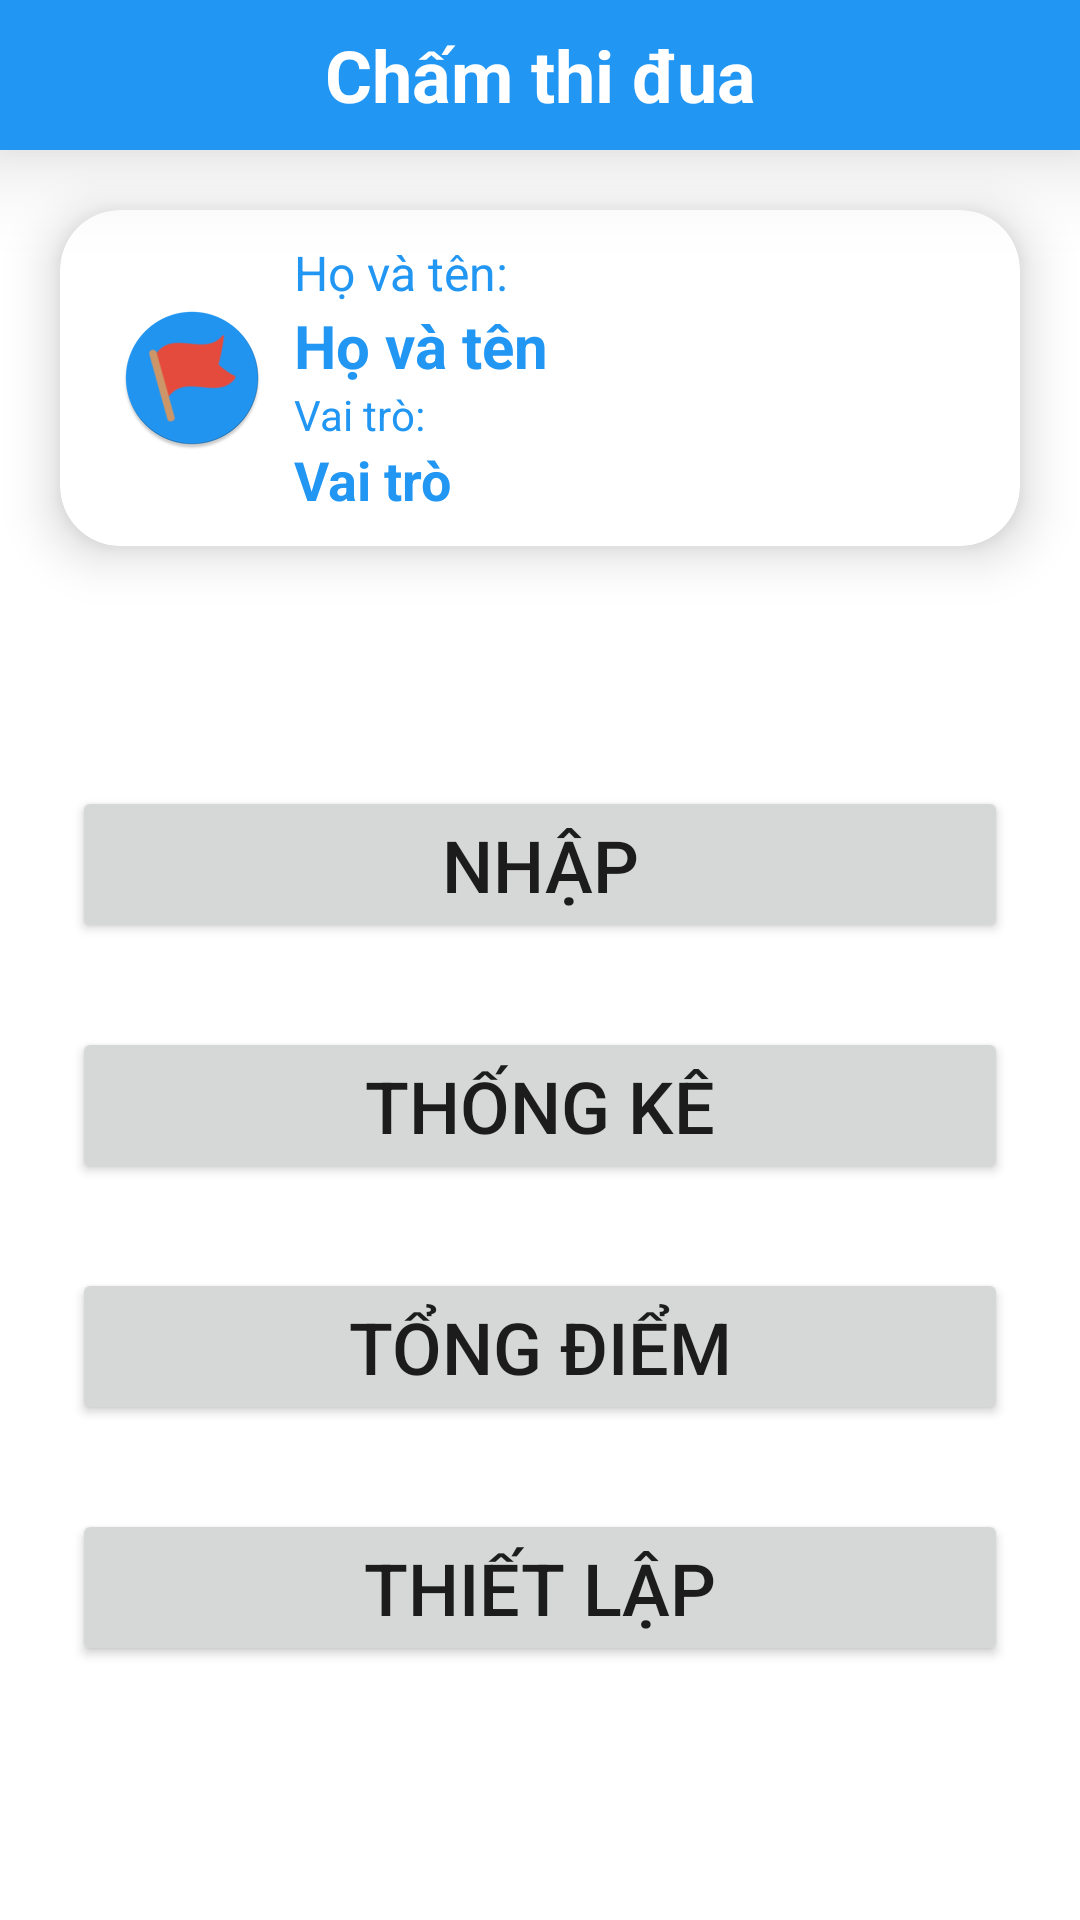

Here is an Android app screen rendered from its layout file. Give the layout XML and the strings, colors and styles it references.
<!-- AndroidManifest.xml: application theme Theme.CoDo_java -->
<!-- res/layout/activity_main.xml -->
<?xml version="1.0" encoding="utf-8"?>
<androidx.constraintlayout.widget.ConstraintLayout xmlns:android="http://schemas.android.com/apk/res/android"
    xmlns:app="http://schemas.android.com/apk/res-auto"
    xmlns:tools="http://schemas.android.com/tools"
    android:id="@+id/main_layout"
    android:layout_width="match_parent"
    android:layout_height="match_parent"
    tools:context=".MainActivity">

    <Toolbar
        android:id="@+id/mainToolBar"
        android:layout_width="match_parent"
        android:layout_height="50dp"
        android:background="?attr/colorPrimary"
        android:elevation="20dp"
        app:layout_constraintBottom_toBottomOf="parent"
        app:layout_constraintEnd_toEndOf="parent"
        app:layout_constraintStart_toStartOf="parent"
        app:layout_constraintTop_toTopOf="parent"
        app:layout_constraintVertical_bias="0">

        <TextView
            android:layout_width="wrap_content"
            android:layout_height="wrap_content"
            android:layout_gravity="center"
            android:text="@string/app_name"
            android:textColor="?attr/colorOnPrimary"
            android:textSize="24sp"
            android:textStyle="bold" />
    </Toolbar>

    <androidx.constraintlayout.widget.ConstraintLayout
        android:id="@+id/mainProfileLayout"
        android:layout_width="match_parent"
        android:layout_height="wrap_content"
        app:layout_constraintBottom_toBottomOf="parent"
        app:layout_constraintEnd_toEndOf="parent"
        app:layout_constraintStart_toStartOf="@+id/mainToolBar"
        app:layout_constraintTop_toBottomOf="@+id/mainToolBar"
        app:layout_constraintVertical_bias="0.0">

        <androidx.cardview.widget.CardView
            android:layout_width="match_parent"
            android:layout_height="wrap_content"
            android:layout_margin="20dp"
            app:cardCornerRadius="20dp"
            app:cardElevation="10dp"
            app:contentPadding="10dp"
            app:layout_constraintBottom_toBottomOf="parent"
            app:layout_constraintEnd_toEndOf="parent"
            app:layout_constraintStart_toStartOf="parent"
            app:layout_constraintTop_toTopOf="parent">

            <androidx.constraintlayout.widget.ConstraintLayout
                android:layout_width="match_parent"
                android:layout_height="wrap_content">

                <ImageView
                    android:id="@+id/mainProfileImage"
                    android:layout_width="wrap_content"
                    android:layout_height="wrap_content"
                    android:padding="10dp"
                    android:src="@mipmap/ic_launcher_round"
                    app:layout_constraintBottom_toBottomOf="parent"
                    app:layout_constraintEnd_toEndOf="parent"
                    app:layout_constraintHorizontal_bias="0"
                    app:layout_constraintStart_toStartOf="parent"
                    app:layout_constraintTop_toTopOf="parent" />

                <TextView
                    android:id="@+id/mainProfileNameText"
                    android:layout_width="wrap_content"
                    android:layout_height="wrap_content"
                    android:text="@string/name_text"
                    android:textColor="?attr/colorOnSecondary"
                    android:textSize="16sp"
                    android:textStyle="normal"
                    app:layout_constraintBottom_toBottomOf="parent"
                    app:layout_constraintEnd_toEndOf="parent"
                    app:layout_constraintHorizontal_bias="0.0"
                    app:layout_constraintStart_toEndOf="@+id/mainProfileImage"
                    app:layout_constraintTop_toTopOf="parent"
                    app:layout_constraintVertical_bias="0.0" />

                <TextView
                    android:id="@+id/mainProfileNameOutput"
                    android:layout_width="0dp"
                    android:layout_height="wrap_content"
                    android:text="@string/name_hint"
                    android:textColor="?attr/colorOnSecondary"
                    android:textSize="20sp"
                    android:textStyle="bold"
                    app:layout_constraintBottom_toBottomOf="parent"
                    app:layout_constraintEnd_toEndOf="parent"
                    app:layout_constraintHorizontal_bias="0.0"
                    app:layout_constraintStart_toStartOf="@+id/mainProfileNameText"
                    app:layout_constraintTop_toBottomOf="@+id/mainProfileNameText"
                    app:layout_constraintVertical_bias="0.0" />

                <TextView
                    android:id="@+id/mainProfileRoleText"
                    android:layout_width="wrap_content"
                    android:layout_height="wrap_content"
                    android:text="@string/role_text"
                    android:textColor="?attr/colorOnSecondary"
                    android:textSize="14sp"
                    android:textStyle="normal"
                    app:layout_constraintBottom_toBottomOf="parent"
                    app:layout_constraintEnd_toEndOf="parent"
                    app:layout_constraintHorizontal_bias="0.0"
                    app:layout_constraintStart_toStartOf="@+id/mainProfileNameOutput"
                    app:layout_constraintTop_toBottomOf="@+id/mainProfileNameOutput"
                    app:layout_constraintVertical_bias="0.0" />

                <TextView
                    android:id="@+id/mainProfileRoleOutput"
                    android:layout_width="0dp"
                    android:layout_height="wrap_content"
                    android:text="@string/role_hint"
                    android:textColor="?attr/colorOnSecondary"
                    android:textSize="18sp"
                    android:textStyle="bold"
                    app:layout_constraintBottom_toBottomOf="parent"
                    app:layout_constraintEnd_toEndOf="parent"
                    app:layout_constraintHorizontal_bias="0.0"
                    app:layout_constraintStart_toStartOf="@+id/mainProfileRoleText"
                    app:layout_constraintTop_toBottomOf="@+id/mainProfileRoleText"
                    app:layout_constraintVertical_bias="0.0" />

            </androidx.constraintlayout.widget.ConstraintLayout>

        </androidx.cardview.widget.CardView>

    </androidx.constraintlayout.widget.ConstraintLayout>

    <ScrollView
        android:layout_width="match_parent"
        android:layout_height="0dp"
        app:layout_constraintBottom_toBottomOf="parent"
        app:layout_constraintEnd_toEndOf="parent"
        app:layout_constraintStart_toStartOf="parent"
        app:layout_constraintTop_toBottomOf="@+id/mainProfileLayout">

        <androidx.constraintlayout.widget.ConstraintLayout
            android:layout_width="match_parent"
            android:layout_height="wrap_content">

            <Button
                android:id="@+id/mainUpdateButton"
                android:layout_width="0dp"
                android:layout_height="wrap_content"
                android:layout_marginHorizontal="24dp"
                android:layout_marginTop="60dp"
                android:paddingHorizontal="20dp"
                android:paddingVertical="10dp"
                android:text="@string/update_text"
                android:textSize="24sp"
                app:layout_constraintEnd_toEndOf="parent"
                app:layout_constraintStart_toStartOf="parent"
                app:layout_constraintTop_toTopOf="parent" />

            <Button
                android:id="@+id/mainReadButton"
                android:layout_width="0dp"
                android:layout_height="wrap_content"
                android:layout_marginTop="28dp"
                android:paddingHorizontal="20dp"
                android:paddingVertical="10dp"
                android:text="@string/read_text"
                android:textSize="24sp"
                app:layout_constraintEnd_toEndOf="@+id/mainUpdateButton"
                app:layout_constraintStart_toStartOf="@+id/mainUpdateButton"
                app:layout_constraintTop_toBottomOf="@+id/mainUpdateButton" />

            <Button
                android:id="@+id/mainTotalButton"
                android:layout_width="0dp"
                android:layout_height="wrap_content"
                android:layout_marginTop="28dp"
                android:layout_marginBottom="60dp"
                android:paddingHorizontal="20dp"
                android:paddingVertical="10dp"
                android:text="Tổng điểm"
                android:textSize="24sp"
                app:layout_constraintEnd_toEndOf="@+id/mainReadButton"
                app:layout_constraintStart_toStartOf="@+id/mainReadButton"
                app:layout_constraintTop_toBottomOf="@+id/mainReadButton" />

            <Button
                android:id="@+id/mainSetupButton"
                android:layout_width="0dp"
                android:layout_height="wrap_content"
                android:layout_marginBottom="60dp"
                android:layout_marginTop="28dp"
                android:paddingHorizontal="20dp"
                android:paddingVertical="10dp"
                android:text="@string/setup_text"
                android:textSize="24sp"
                app:layout_constraintBottom_toBottomOf="parent"
                app:layout_constraintEnd_toEndOf="@+id/mainTotalButton"
                app:layout_constraintStart_toStartOf="@+id/mainTotalButton"
                app:layout_constraintTop_toBottomOf="@+id/mainTotalButton" />

        </androidx.constraintlayout.widget.ConstraintLayout>

    </ScrollView>

</androidx.constraintlayout.widget.ConstraintLayout>
<!-- resources referenced by this layout -->
<resources>
  <!-- mipmap ic_launcher_round: png bitmap (mipmap-hdpi, 3964 bytes) -->
  <string name="app_name">Chấm thi đua</string>
  <string name="name_hint">Họ và tên</string>
  <string name="name_text">Họ và tên:</string>
  <string name="read_text">Thống kê</string>
  <string name="role_hint">Vai trò</string>
  <string name="role_text">Vai trò:</string>
  <string name="setup_text">Thiết lập</string>
  <string name="update_text">Nhập</string>
  <style name="Theme.CoDo_java" parent="Theme.MaterialComponents.Light.NoActionBar">
          
          <item name="colorPrimary">@color/blue</item>
          <item name="colorPrimaryVariant">@color/blue</item>
          <item name="colorOnPrimary">@color/white</item>
          
          <item name="colorSecondary">@color/blue</item>
          <item name="colorSecondaryVariant">@color/gray</item>
          <item name="colorOnSecondary">@color/blue</item>
          
          <item name="android:statusBarColor">@color/blue</item>
          
      </style>
  <color name="blue">#2196F3</color>
  <color name="white">#FFFFFFFF</color>
  <color name="gray">#616161</color>
</resources>
